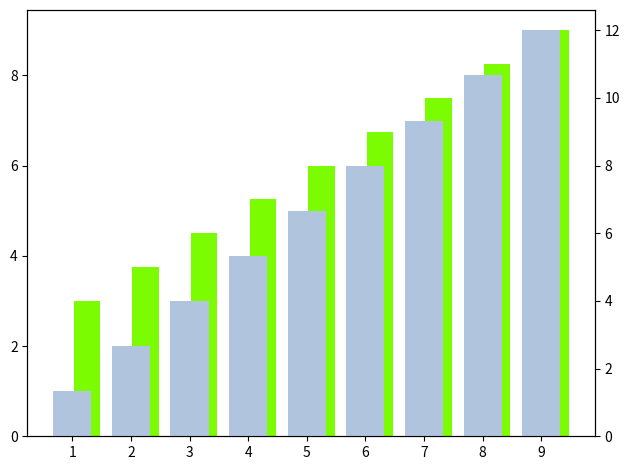

Write the Python code that produced this figure.
##!/usr/bin/env python
## a bar plot with errorbars
#import numpy as np
#import matplotlib.pyplot as plt

#N = 5
#menMeans = (20, 35, 30, 35, 27)
#menStd =   (2, 3, 4, 1, 2)

#ind = np.arange(N)  # the x locations for the groups
#width = 0.35       # the width of the bars

#fig, ax = plt.subplots()
#rects1 = ax.bar(ind, menMeans, width, color='r', yerr=menStd)

#womenMeans = (25, 32, 34, 20, 25)
#womenStd =   (3, 5, 2, 3, 3)
#rects2 = ax.bar(ind+width, womenMeans, width, color='y', yerr=womenStd)

## add some
#ax.set_ylabel('Scores')
#ax.set_title('Scores by group and gender')
#ax.set_xticks(ind+width)
#ax.set_xticklabels( ('G1', 'G2', 'G3', 'G4', 'G5') )

#ax.legend( (rects1[0], rects2[0]), ('Men', 'Women') )

#def autolabel(rects):
    ## attach some text labels
    #for rect in rects:
        #height = rect.get_height()
        #ax.text(rect.get_x()+rect.get_width()/2., 1.05*height, '%d'%int(height),
                #ha='center', va='bottom')

#autolabel(rects1)
#autolabel(rects2)

#plt.show()


#########################################################

import numpy as np
import matplotlib.pyplot as plt

a = range(1,10)
b = range(4,13)
ind = np.arange(len(a))

fig = plt.figure()
ax = fig.add_subplot(111)
ax.bar(ind+0.25, b, 0.45, color='#7cfc00')

ax2 = ax.twinx()
ax2.bar(ind, a, 0.65, color='#b0c4de')

plt.xticks(ind, a)
ax.yaxis.set_ticks_position("right")
ax2.yaxis.set_ticks_position("left")

plt.tight_layout()
plt.show()

##############################################################

#import numpy as np
#import matplotlib.pyplot as plt

#fig = plt.figure()
#ax = fig.add_subplot(111)

### the data
#N = 5
#menMeans = [18, 35, 30, 35, 27]
#menStd =   [2, 3, 4, 1, 2]
#womenMeans = [25, 32, 34, 20, 25]
#womenStd =   [3, 5, 2, 3, 3]

### necessary variables
#ind = np.arange(N)                # the x locations for the groups
#width = 0.35                      # the width of the bars

### the bars
#rects1 = ax.bar(ind, menMeans, width,
                #color='black',
                ##yerr=menStd,
                #error_kw=dict(elinewidth=2,ecolor='red'))

#rects2 = ax.bar(ind+width, womenMeans, width,
                    #color='red',
                    ##yerr=womenStd,
                    #error_kw=dict(elinewidth=2,ecolor='black'))

## axes and labels
#ax.set_xlim(-width,len(ind)+width)
#ax.set_ylim(0,45)
#ax.set_ylabel('Scores')
#ax.set_title('Scores by group and gender')
#xTickMarks = [str(i) for i in range(1,6)]
#ax.set_xticks(ind+width)
#xtickNames = ax.set_xticklabels(xTickMarks)
#plt.setp(xtickNames, rotation=0, fontsize=10)

### add a legend
#ax.legend( (rects1[0], rects2[0]), ('Referencia', 'Obtenido') )

#plt.show()